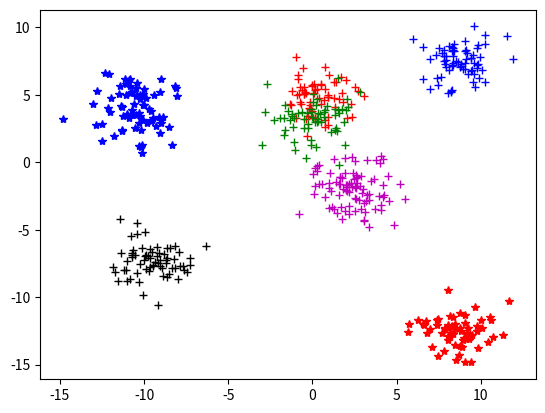
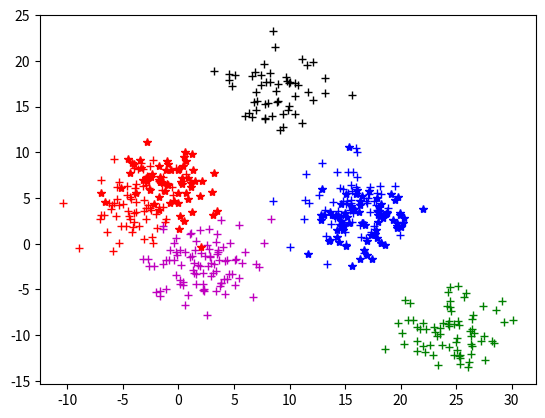
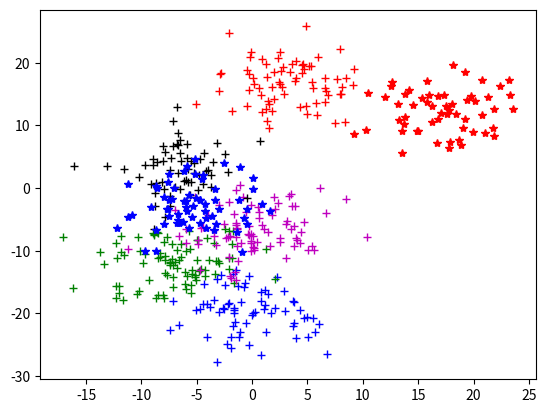
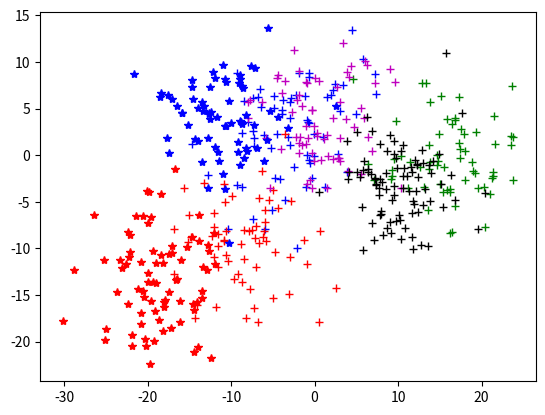
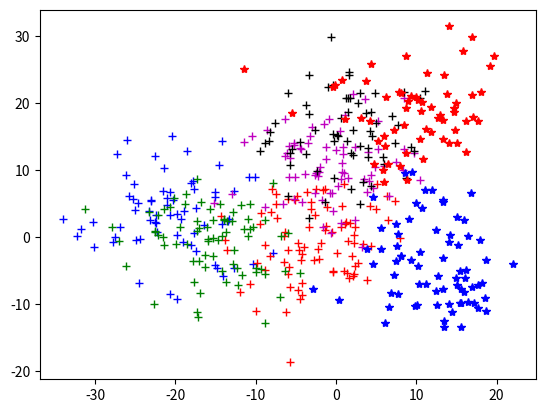
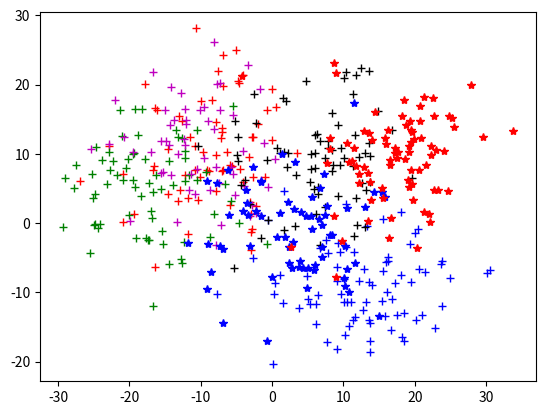
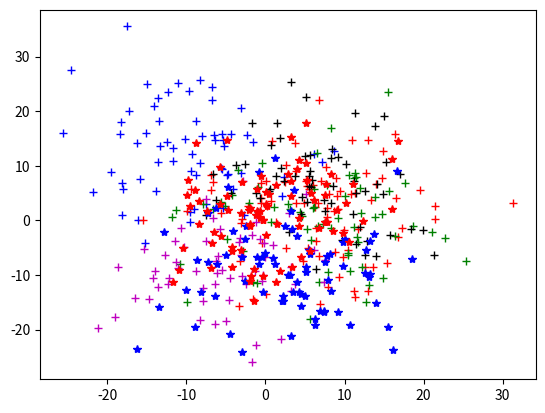
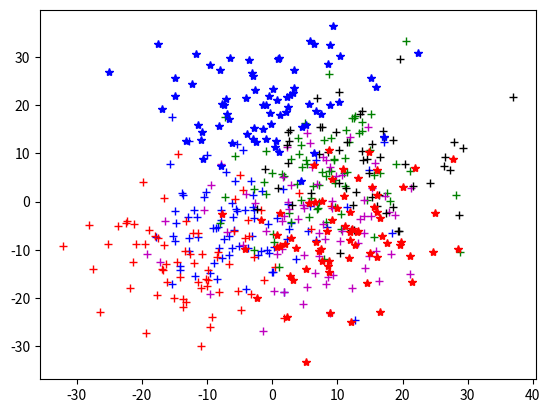
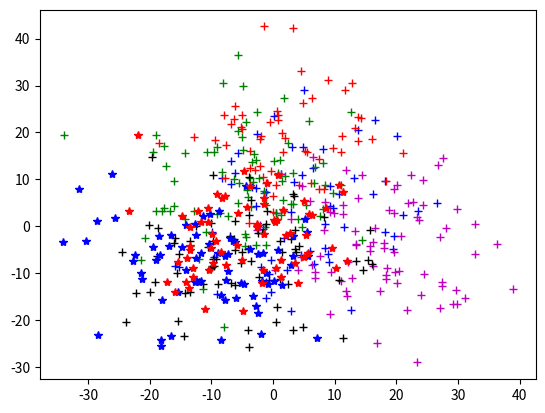
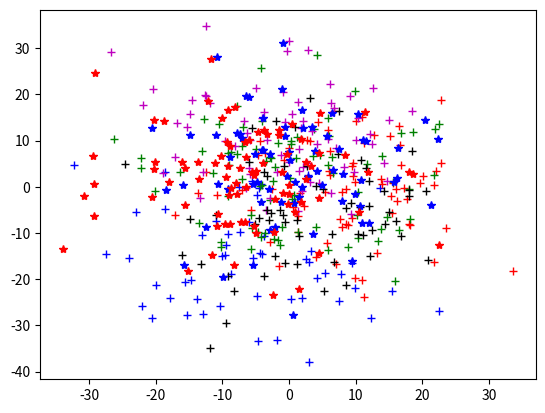
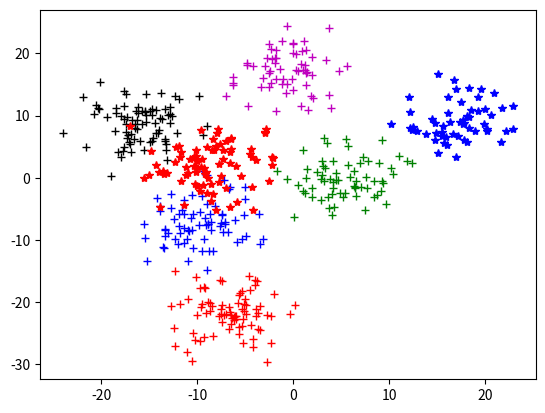
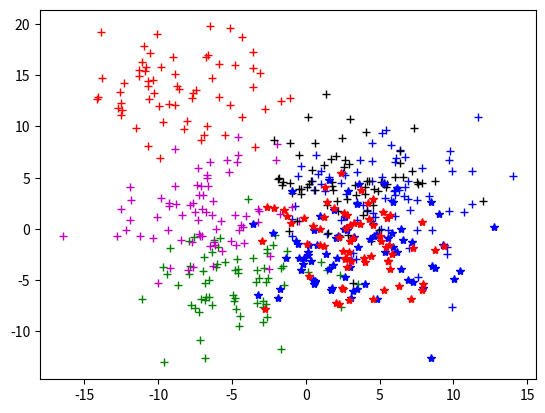
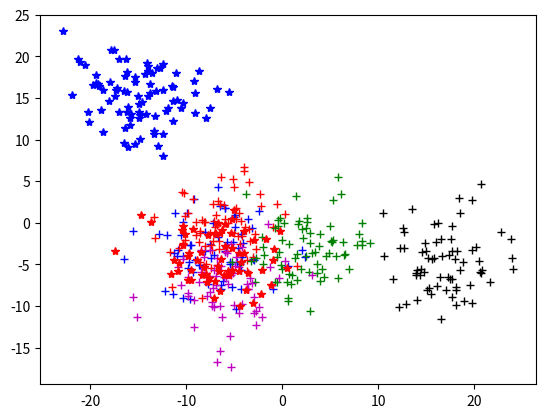
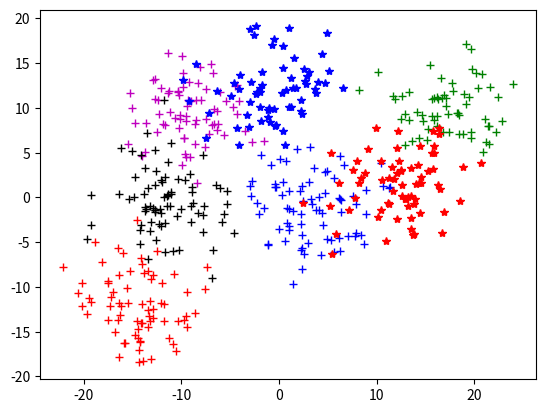

Source code (Python) for these figures, in order:
from numpy.random import *
from numpy import *
from matplotlib.pyplot import *
import json
import numpy
if sys.version_info[0] == 2:
    range = xrange
epsilon=0.0001

def generate(dims=2,gaussianwidth=3.2):
    # Global parameters
    nmeans=7

    scale=10
    deviationpct=.1
    ntrainpoints=500
    ntestpoints=120
    colors=['b+','r+','g+','m+','k+','b*','r*']

    block_with_plot=True

    # generate 'num' gaussan means of 'dim' dimensionality
    def gen_means(num,dim):
        return randn(num,dim)*scale

    def gen_distribution(num):
        values=(rand(num)*deviationpct-deviationpct/2)+0.5
        dist=values.copy()/sum(values)

        return dist

    # get means for data classes
    means=gen_means(nmeans,dims)
    # get priors over classes
    dist=gen_distribution(nmeans)
    # train,test labels are sampled from the multinomial distribution described
    # by the class priors
    trainlabels=argmax(multinomial(1,dist,ntrainpoints),axis=1)
    testlabels=argmax(multinomial(1,dist,ntestpoints),axis=1)

    # generate train points by sampling gaussians
    trainpoints=randn(ntrainpoints,dims)*gaussianwidth
    # i'm sure there was a clever way to do this in numpy but I didn't figure
    # it out...  (email me if you know a non-looping way, I'm curious)
    for i in range(0,ntrainpoints):
        trainpoints[i]+=means[trainlabels[i]]

    # generate test points
    testpoints=randn(ntestpoints,dims)*gaussianwidth
    for i in range(0,ntestpoints):
        testpoints[i]+=means[testlabels[i]]

    # this is a quick way to look at the data.  Note that colors needs to be
    # at least as long as the number of classes
    for i in range(0,nmeans):
        tp=compress(trainlabels==i,trainpoints,axis=0)
        plot(tp[:,0],tp[:,1],colors[i])
    #show(block=block_with_plot)
    return testlabels,testpoints,trainlabels,trainpoints
def generate2(gaussianwidth1=6.4,gaussianwidth=3.2):
    # for bonus 1
    nmeans=7
    dims=2
    scale=10
    deviationpct=.1
    ntrainpoints=500
    ntestpoints=120
    colors=['b+','r+','g+','m+','k+','b*','r*']
    g1 = gaussianwidth1
    g2 = gaussianwidth
    block_with_plot=True


    def gen_means(num,dim):
        return randn(num,dim)*scale

    def gen_distribution(num):
        values=(rand(num)*deviationpct-deviationpct/2)+0.5
        dist=values.copy()/sum(values)
        return dist
    # function that generate npoints with asymmetry sampling g1,g2
    def genpoints(npoints,g1,g2):
        #g1 g2 is different so width is different
        a1 = randn(npoints,1)*g1
        a2 = randn(npoints,1)*g2
        a3 = numpy.concatenate((a1,a2),axis=1)
        return a3

    means=gen_means(nmeans,dims)
    dist=gen_distribution(nmeans)
    trainlabels=argmax(multinomial(1,dist,ntrainpoints),axis=1)
    testlabels=argmax(multinomial(1,dist,ntestpoints),axis=1)

    # generate train points by sampling gaussians
    trainpoints=genpoints(ntrainpoints,g1,g2)
    for i in range(0,ntrainpoints):
        trainpoints[i]+=means[trainlabels[i]]

    testpoints=genpoints(ntestpoints,g1,g2)
    for i in range(0,ntestpoints):
        testpoints[i]+=means[testlabels[i]]


    return testlabels,testpoints,trainlabels,trainpoints
def kmeans_iter(curmeans,data):
    meanassign=kmeans_pointassignments(curmeans,data)
    newmeans=curmeans.copy()
    for i in range(0,len(curmeans)):
        assignedpoints=compress(meanassign==i,data,axis=0)
        if len(assignedpoints)==0:
            newmeans[i]=randn(1,data.shape[1])*std(data,axis=0)+mean(data,axis=0)
        else:
            newmeans[i]=average(assignedpoints,axis=0)
    return newmeans

def kmeans_pointassignments(curmeans,data):
    dist=zeros([len(data),len(curmeans)])
    for i in range(0,len(curmeans)):
        dist[:,i]=linalg.norm(data-curmeans[i],axis=1)
    meanassign=argmin(dist,axis=1)

    return meanassign

# runs k-means for the given number of means and data points
def kmeans(nmeans,data):
    means=randn(nmeans,data.shape[1])*std(data,axis=0)+mean(data,axis=0)
    while True:
        newmeans=kmeans_iter(means,data)
        dist=sum(linalg.norm(means-newmeans,axis=0))
        means=newmeans
        if dist<epsilon:
            break
    return newmeans

def plot_assignments(curmeans,data,labels):
    clf()
    curassign=kmeans_pointassignments(curmeans,data)

    for i in range(0,curmeans.shape[0]):
        tp=compress(curassign==i,data,axis=0)
        plot(tp[:,0],tp[:,1],colors[i])
    for ((x,y),lab) in zip(data,labels):
        text(x+.03, y+.03, lab, fontsize=9)
    plot(curmeans[:,0],curmeans[:,1],'c^',markersize=12)
    show(block=block_with_plot)

def count(curmeans,data,trainlabels,kk):
    curassign=kmeans_pointassignments(curmeans,data)
    label = set(trainlabels)
    #compute p(c), where p(c) is p[c]
    p = [0]*len(label)
    # number of points in trainlabels
    n = len(trainlabels)
    uniqu, counts = unique(trainlabels, return_counts=True)
    k = dict(zip(uniqu, counts))
    k1 = {}
    #count and create dictionary for p(V|c)
    for i in range(len(label)):
        p[i] = k[i] / n
        k1[i] = [0 for _ in range(kk)]

    #compute p (V|C), p(Vi|C) is shown below as a dictionary k1,
    #where key is C, p(Vi|C) is k1[C][i]."
    curassign = list(curassign)
    trainlabels = list(trainlabels)
    for j in range(len(label)):
        dd = [i for i,c in enumerate(trainlabels) if c == j]
        length = len(dd)
        for index in dd:
            k1[j][curassign[index]] += 1/length


    return p, k1

def compute_error(testlabels,testpoints,trainlabels,trainpoints,kk):

    # step3 predict class use bayes rule
    # kk is the number of k in k-means
    clf()
    curmeans=kmeans(kk,trainpoints)
    p, k1 = count(curmeans,trainpoints,trainlabels,kk)

    curassign=kmeans_pointassignments(curmeans,testpoints)

    k2 = {}
    vv = list(curassign)
    n = len(vv) # length of test points
    # k2 is dictionary of P(C|Vi) without α where P(C|Vi) = k2[i][c]
    new = [0] *n
    for i in range(kk):
        k2[i] = [0,0,0,0,0,0,0]
    for i in k2: # 0 - 9
        for j in k1: # 0 - 6
            k2[i][j] = k1[j][i]*p[j]
    for i in k2: # predict class of Vi place in last position
        k2[i].append(k2[i].index(max(k2[i])))
    # new is the list predict class of test points
    for i in range(n):
        new[i] = k2[vv[i]][-1]
    # compute accuracy

    false = 0
    for i in range(n):
        if testlabels[i] != new[i]:
            false += 1
    error_rate = false / n
    return error_rate

def step5():
    print("step5")
    widthlist = [1.2 for i in range(10)]
    for i in range(len(widthlist)):
        widthlist[i] += i
        testlabels,testpoints,trainlabels,trainpoints = generate(2,widthlist[i])
        error = []
        for j in range(10):
            error.append(compute_error(testlabels,testpoints,trainlabels,trainpoints,10))
        arr = numpy.array(error)
        print("when width is", widthlist[i],", error mean is",numpy.mean(arr, axis=0))
    print("Generally speaking, when the invariance of Gassian increase, the error_rate increase")
    print()

def bonus1():
    # here the g2 is fixed 3.2, g1 is changing
    print("bonus1")
    g1 = [1.2 for i in range(10)]
    for i in range(len(g1)):
        g1[i] += i**2
        testlabels,testpoints,trainlabels,trainpoints = generate2(g1[i],3.2)
        error = []
        for j in range(10):
            error.append(compute_error(testlabels,testpoints,trainlabels,trainpoints,10))
        arr = numpy.array(error)
        print("when g2 is 3.2, g1 is", g1[i],", error mean is",numpy.mean(arr, axis=0))
    print("Generally speaking, when the invariance of one dimension of Gassian increase in a large scale,\
the error_rate increase")
    print()

def bonus2():
    print("bonu2")
    dim = [2,3,4,5]
    for i in range(len(dim)):
        testlabels,testpoints,trainlabels,trainpoints = generate(dim[i],3.2)
        error = []
        for j in range(10):
            error.append(compute_error(testlabels,testpoints,trainlabels,trainpoints,10))
        arr = numpy.array(error)
        print("when dim is", dim[i],", error mean is",numpy.mean(arr, axis=0))
    print("Generally speaking, when the dimensionality of Gassian increase, the error_rate decrease rapidly")
#generate(dims=2,gaussianwidth=3.2)
step5()
bonus1()
bonus2()
